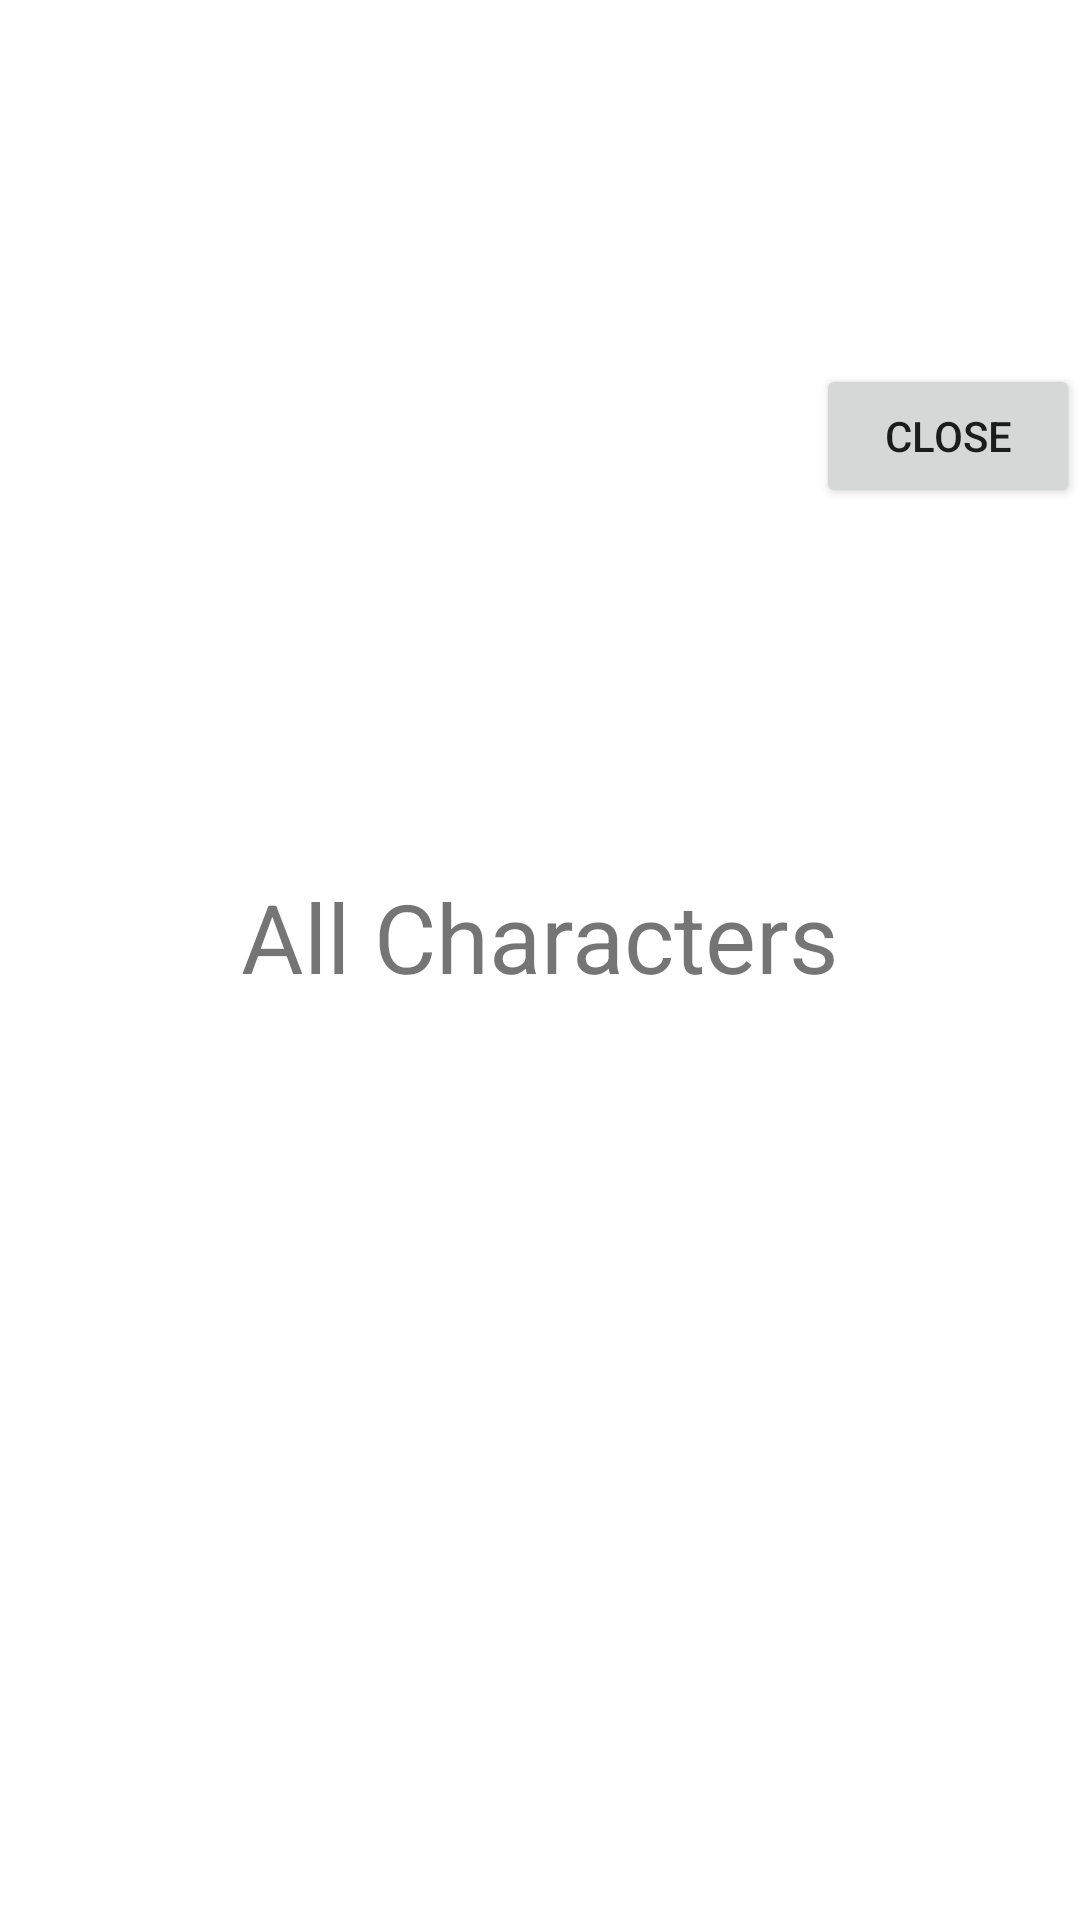

Here is an Android app screen rendered from its layout file. Give the layout XML and the strings, colors and styles it references.
<!-- AndroidManifest.xml: application theme Theme.HarryPotterProject -->
<!-- res/layout/fragment_house_characters.xml -->
<?xml version="1.0" encoding="utf-8"?>
<androidx.constraintlayout.widget.ConstraintLayout xmlns:android="http://schemas.android.com/apk/res/android"
    xmlns:app="http://schemas.android.com/apk/res-auto"
    xmlns:tools="http://schemas.android.com/tools"
    android:id="@+id/fragment_house_characters"
    android:layout_width="wrap_content"
    android:layout_height="wrap_content"
    tools:context=".ui.houseCharacters.HouseCharactersDialogFragment">

    <Button
        android:id="@+id/closeButton"
        android:layout_width="wrap_content"
        android:layout_height="wrap_content"
        android:layout_gravity="end"

        android:text="Close"
        app:layout_constraintBottom_toTopOf="@+id/characters_title"
        app:layout_constraintEnd_toEndOf="parent"
        app:layout_constraintTop_toTopOf="parent" />

    <TextView
        android:id="@+id/characters_title"
        android:layout_width="wrap_content"
        android:layout_height="wrap_content"
        android:text="@string/all_characters"
        android:textAlignment="center"
        android:textSize="32sp"
        app:layout_constraintBottom_toTopOf="@id/charactersRecycleView"
        app:layout_constraintEnd_toEndOf="parent"
        app:layout_constraintStart_toStartOf="parent"
        app:layout_constraintTop_toBottomOf="@id/closeButton" />


    <androidx.recyclerview.widget.RecyclerView
        android:id="@+id/charactersRecycleView"
        android:layout_width="0.dp"
        android:layout_height="0.dp"
        app:layout_constraintHeight_default="wrap"
        android:layout_marginBottom="64dp"
        android:scrollbars="vertical"
        app:layout_constraintBottom_toBottomOf="parent"
        app:layout_constraintEnd_toEndOf="parent"
        app:layout_constraintStart_toStartOf="parent"
        app:layout_constraintTop_toBottomOf="@id/characters_title" />



</androidx.constraintlayout.widget.ConstraintLayout>
<!-- resources referenced by this layout -->
<resources>
  <string name="all_characters">All Characters</string>
  <style name="Theme.HarryPotterProject" parent="Theme.MaterialComponents.DayNight.DarkActionBar">
          
          <item name="colorPrimary">@color/purple_500</item>
          <item name="colorPrimaryVariant">@color/purple_700</item>
          <item name="colorOnPrimary">@color/white</item>
          
          <item name="colorSecondary">@color/teal_200</item>
          <item name="colorSecondaryVariant">@color/teal_700</item>
          <item name="colorOnSecondary">@color/black</item>
          
          <item name="android:statusBarColor">?attr/colorPrimaryVariant</item>
          
      </style>
  <color name="purple_500">#FF6200EE</color>
  <color name="purple_700">#FF3700B3</color>
  <color name="white">#FFFFFFFF</color>
  <color name="teal_200">#FF03DAC5</color>
  <color name="teal_700">#FF018786</color>
  <color name="black">#FF000000</color>
</resources>
